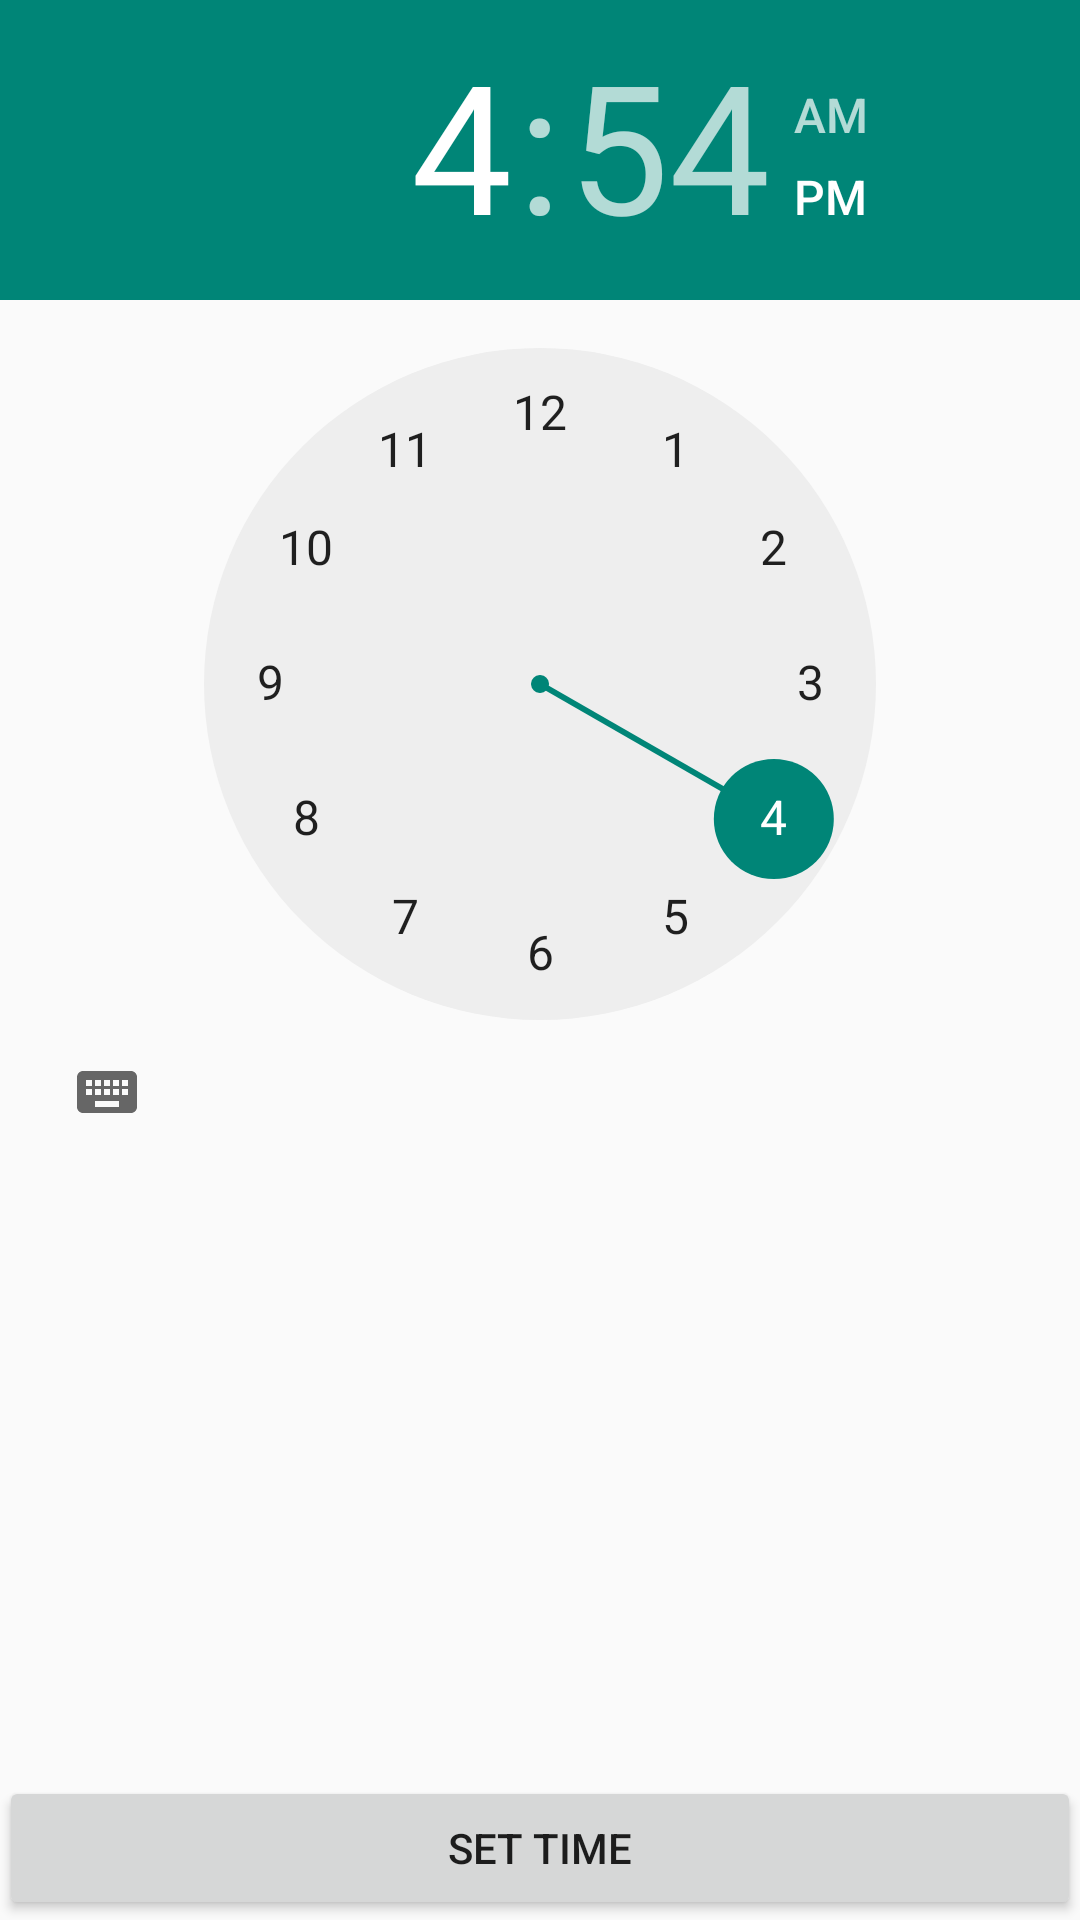

Reconstruct the res/layout file that produces this screen, plus the resources it refers to.
<!-- AndroidManifest.xml: application theme AppTheme -->
<!-- res/layout/activity_set_time.xml -->
<RelativeLayout xmlns:android="http://schemas.android.com/apk/res/android"
    xmlns:tools="http://schemas.android.com/tools" android:layout_width="match_parent"
    android:layout_height="match_parent" android:paddingLeft="@dimen/activity_horizontal_margin"
    android:paddingRight="@dimen/activity_horizontal_margin"
    android:paddingTop="@dimen/activity_vertical_margin"
    android:paddingBottom="@dimen/activity_vertical_margin"
    tools:context="lolbellum.druglog.SetTime">

    <TimePicker
        android:layout_width="match_parent"
        android:layout_height="wrap_content"
        android:id="@+id/timePicker"
        android:layout_alignParentTop="true"
        android:layout_alignParentLeft="true"
        android:layout_alignParentStart="true"
        android:layout_above="@+id/button_set_time" />

    <Button
        android:layout_width="match_parent"
        android:layout_height="wrap_content"
        android:text="Set Time"
        android:id="@+id/button_set_time"
        android:layout_alignParentBottom="true"
        android:layout_centerHorizontal="true"
        android:onClick="clickSetTime" />
</RelativeLayout>
<!-- resources referenced by this layout -->
<resources>
  <style name="AppTheme" parent="Theme.AppCompat.Light.DarkActionBar">
          <item name="homeAsUpIndicator">@drawable/ic_drawer</item>
          <item name="android:homeAsUpIndicator">@drawable/ic_drawer</item>
      </style>
</resources>
